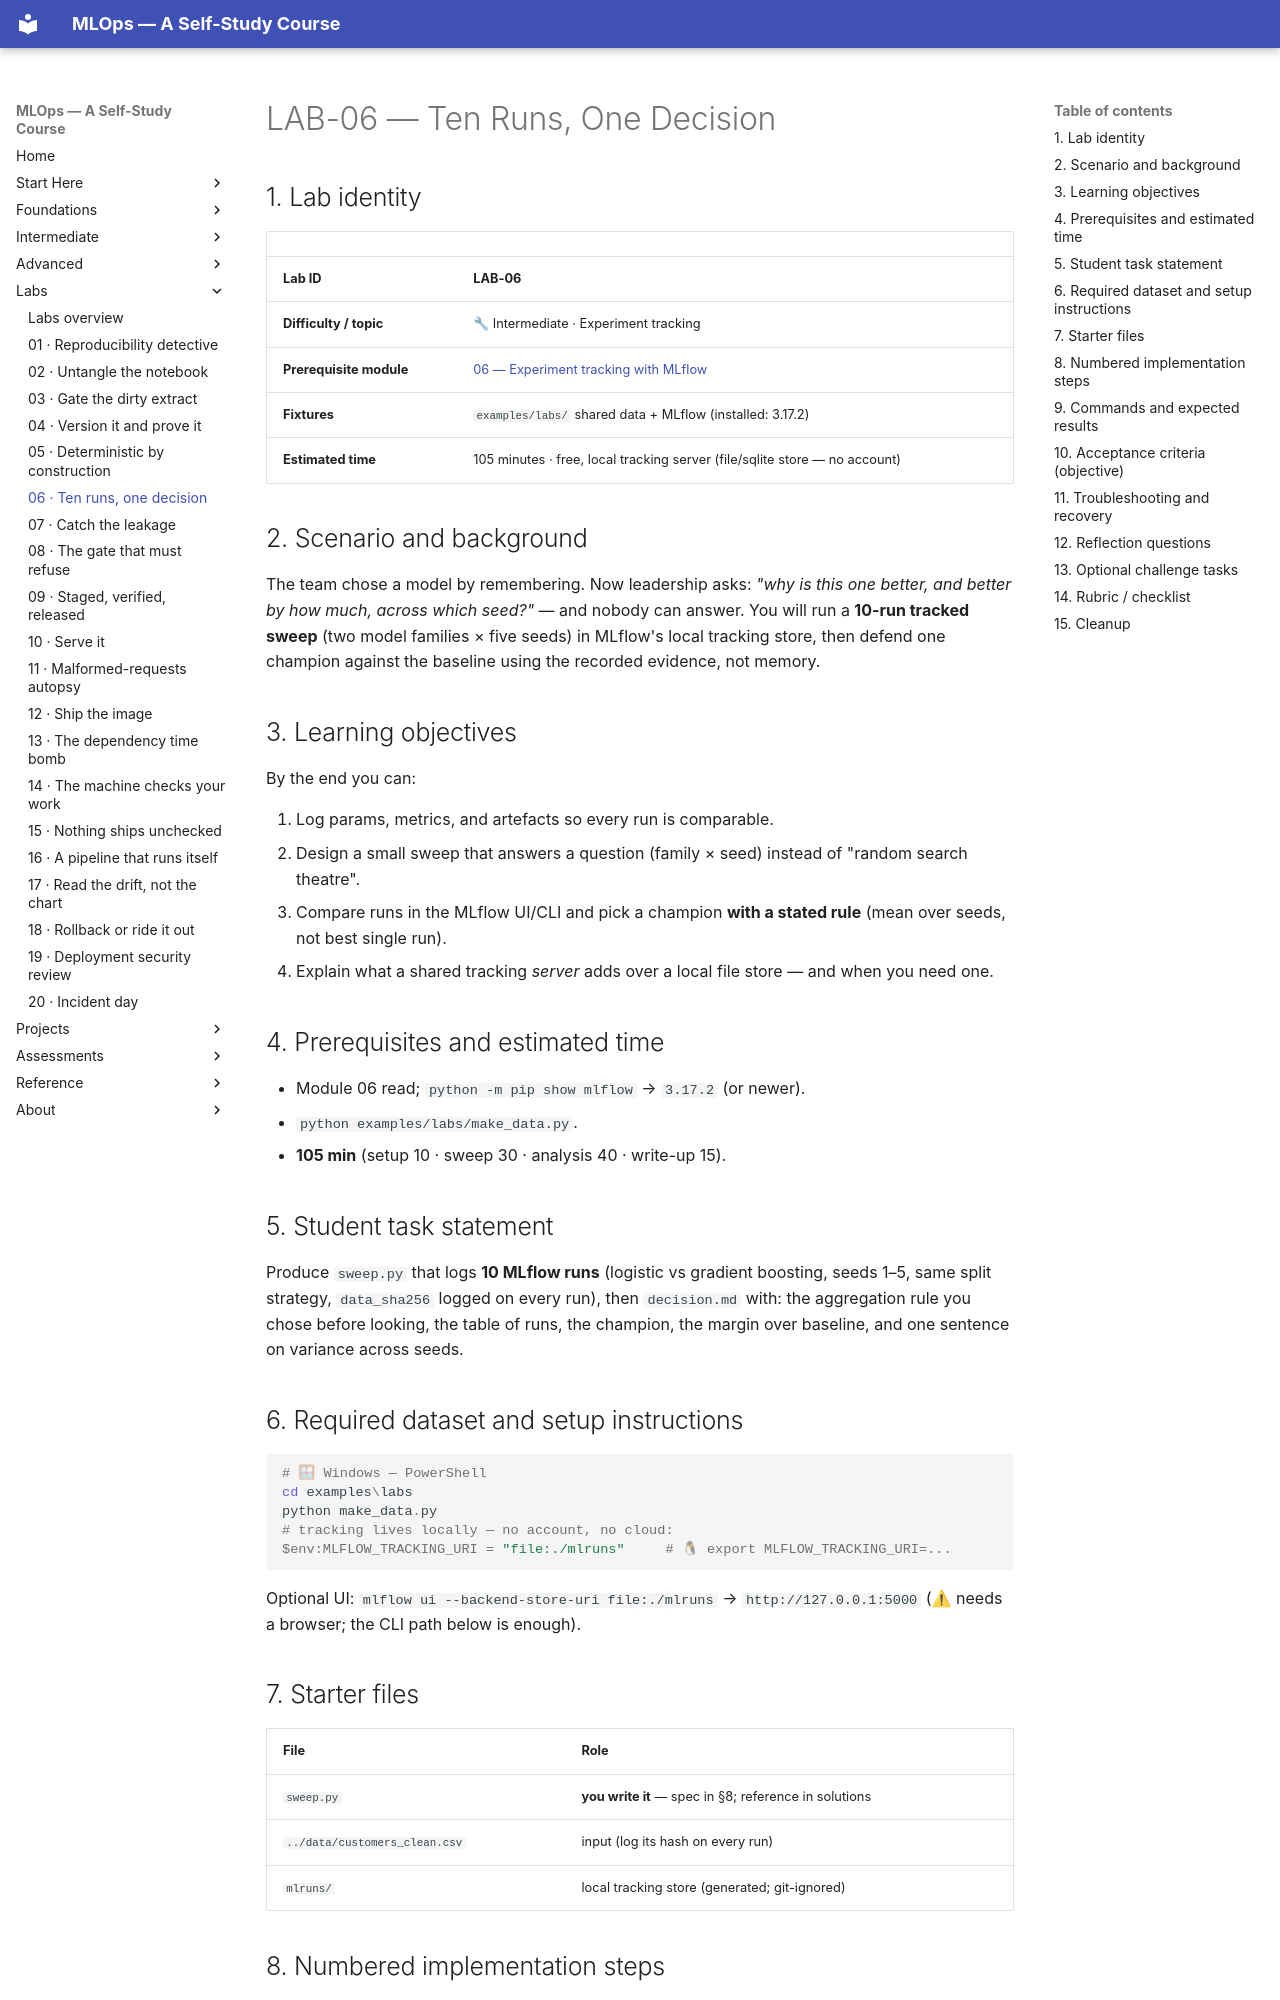

repository: nadeem-majeedch/MLOps2026 · page: labs/lab-06-ten-runs-one-decision/index.html · generator: mkdocs

# LAB-06 — Ten Runs, One Decision

## 1. Lab identity

| | |
|---|---|
| **Lab ID** | **LAB-06** |
| **Difficulty / topic** | 🔧 Intermediate · Experiment tracking |
| **Prerequisite module** | [06 — Experiment tracking with MLflow](../modules/06-experiment-tracking-mlflow/index.md) |
| **Fixtures** | `examples/labs/` shared data + MLflow (installed: 3.17.2) |
| **Estimated time** | 105 minutes · free, local tracking server (file/sqlite store — no account) |

## 2. Scenario and background

The team chose a model by remembering. Now leadership asks: *"why is this
one better, and better by how much, across which seed?"* — and nobody can
answer. You will run a **10-run tracked sweep** (two model families ×
five seeds) in MLflow's local tracking store, then defend one champion
against the baseline using the recorded evidence, not memory.

## 3. Learning objectives

By the end you can:

1. Log params, metrics, and artefacts so every run is comparable.
2. Design a small sweep that answers a question (family × seed) instead
   of "random search theatre".
3. Compare runs in the MLflow UI/CLI and pick a champion **with a
   stated rule** (mean over seeds, not best single run).
4. Explain what a shared tracking *server* adds over a local file store —
   and when you need one.

## 4. Prerequisites and estimated time

- Module 06 read; `python -m pip show mlflow` → `3.17.2` (or newer).
- `python examples/labs/make_data.py`.
- **105 min** (setup 10 · sweep 30 · analysis 40 · write-up 15).

## 5. Student task statement

Produce `sweep.py` that logs **10 MLflow runs** (logistic vs gradient
boosting, seeds 1–5, same split strategy, `data_sha256` logged on every
run), then `decision.md` with: the aggregation rule you chose before
looking, the table of runs, the champion, the margin over baseline, and
one sentence on variance across seeds.

## 6. Required dataset and setup instructions

```powershell
# 🪟 Windows — PowerShell
cd examples\labs
python make_data.py
# tracking lives locally — no account, no cloud:
$env:MLFLOW_TRACKING_URI = "file:./mlruns"     # 🐧 export MLFLOW_TRACKING_URI=...
```
Optional UI: `mlflow ui --backend-store-uri file:./mlruns` →
`http://127.0.0.1:5000` (⚠ needs a browser; the CLI path below is enough).

## 7. Starter files

| File | Role |
|---|---|
| `sweep.py` | **you write it** — spec in §8; reference in solutions |
| `../data/customers_clean.csv` | input (log its hash on every run) |
| `mlruns/` | local tracking store (generated; git-ignored) |
